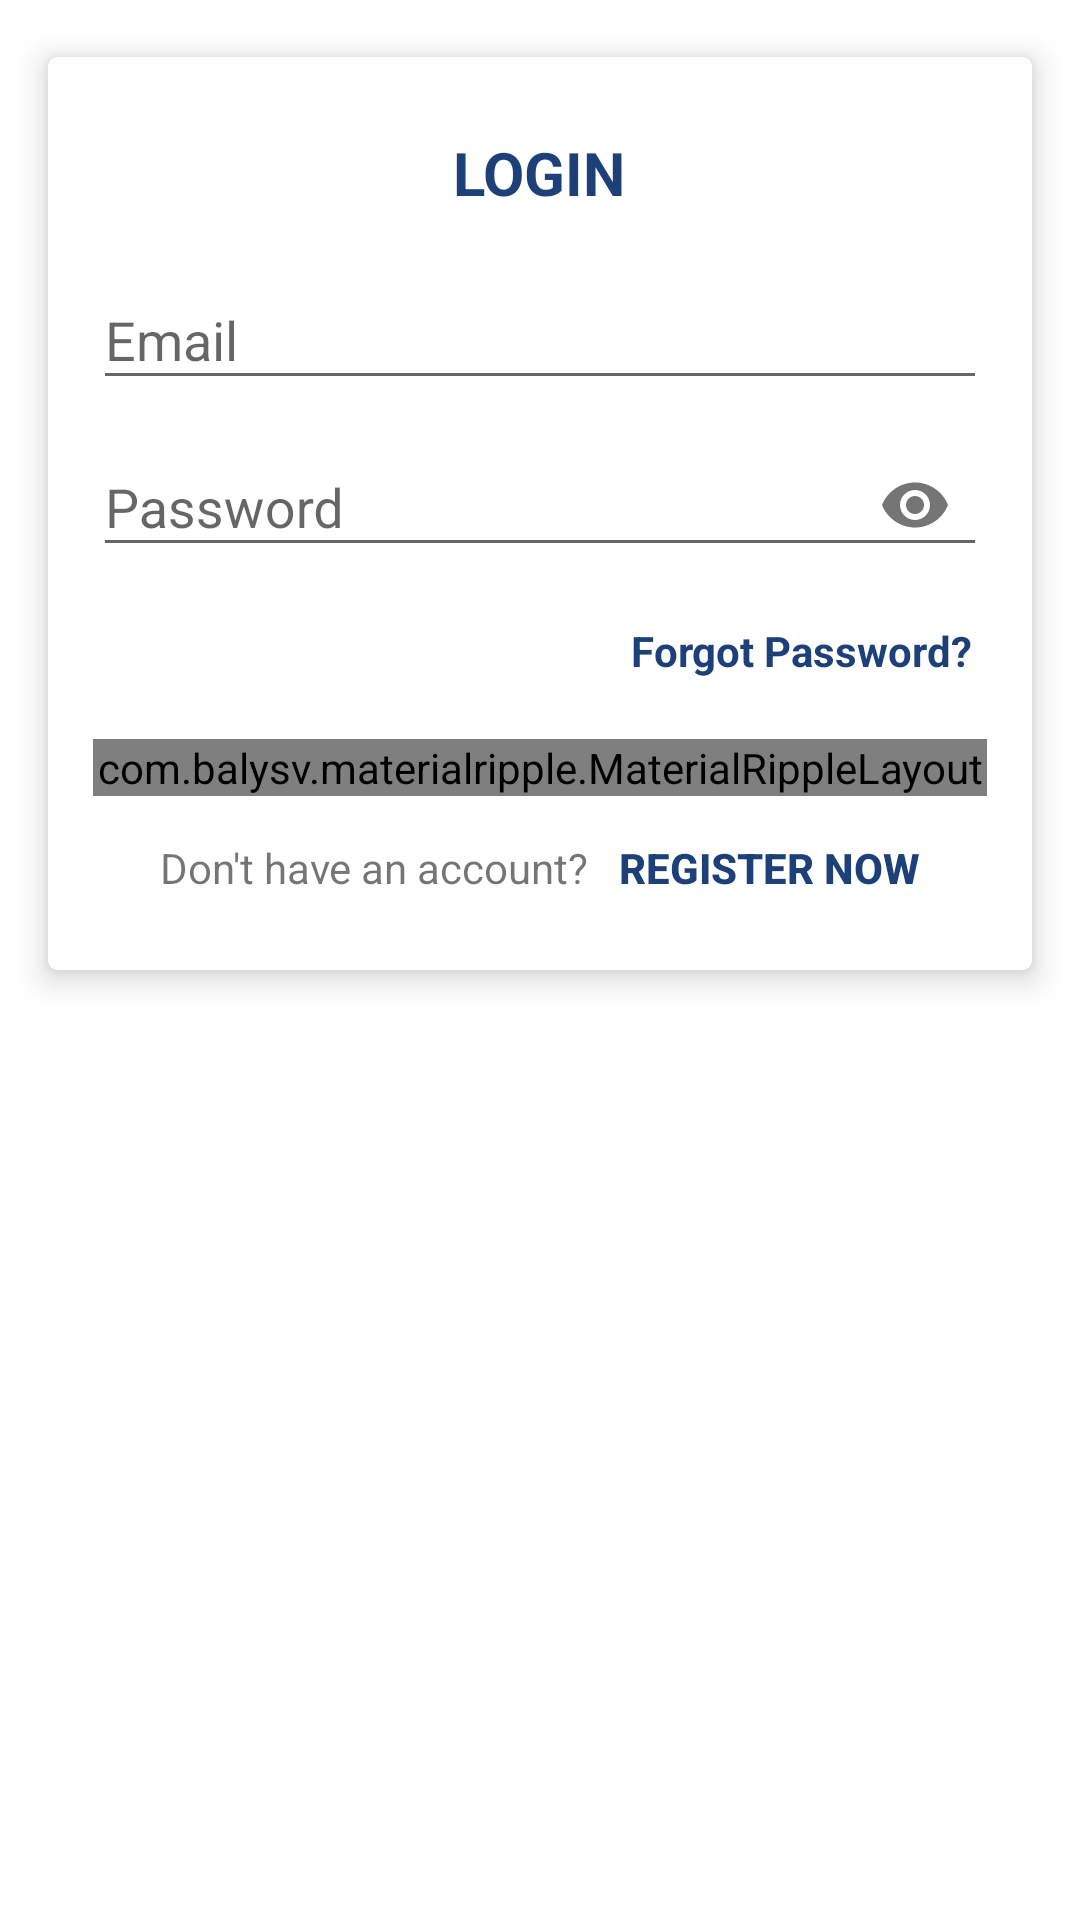

Reconstruct the res/layout file that produces this screen, plus the resources it refers to.
<!-- AndroidManifest.xml: application theme AppMaterialTheme -->
<!-- res/layout/activity_user_login.xml -->
<?xml version="1.0" encoding="utf-8"?>
<RelativeLayout xmlns:android="http://schemas.android.com/apk/res/android"
    xmlns:app="http://schemas.android.com/apk/res-auto"
    xmlns:card_view="http://schemas.android.com/apk/res-auto"
    android:layout_width="match_parent"
    android:layout_height="match_parent"
    android:background="@color/colorWhite">

    <androidx.coordinatorlayout.widget.CoordinatorLayout
        android:layout_width="match_parent"
        android:layout_height="match_parent"
        android:focusableInTouchMode="true">

        <com.google.android.material.appbar.AppBarLayout
            android:id="@+id/appBarLayout"
            android:layout_width="match_parent"
            android:layout_height="@dimen/header_height"
            android:fitsSystemWindows="true"
            android:theme="@style/ThemeOverlay.AppCompat.ActionBar">

            <com.google.android.material.appbar.CollapsingToolbarLayout
                android:id="@+id/collapsingToolbarLayout"
                android:layout_width="match_parent"
                android:layout_height="wrap_content"
                android:fitsSystemWindows="true"
                app:contentScrim="?attr/colorPrimary"
                app:layout_scrollFlags="scroll|enterAlways|enterAlwaysCollapsed"
                app:titleEnabled="false">

                <RelativeLayout
                    android:layout_width="match_parent"
                    android:layout_height="match_parent"
                    app:layout_collapseMode="parallax">

                    <ImageView
                        android:id="@+id/image"
                        android:layout_width="match_parent"
                        android:layout_height="match_parent"
                        android:scaleType="centerCrop"
                        android:src="@color/colorPrimary"
                        app:layout_collapseMode="parallax" />

                </RelativeLayout>

                <androidx.appcompat.widget.Toolbar
                    android:id="@+id/toolbar"
                    android:layout_width="match_parent"
                    android:layout_height="?attr/actionBarSize"
                    app:layout_collapseMode="pin"
                    app:theme="@style/ThemeOverlay.AppCompat.Dark.ActionBar" />

            </com.google.android.material.appbar.CollapsingToolbarLayout>

        </com.google.android.material.appbar.AppBarLayout>

        <androidx.cardview.widget.CardView
            android:layout_width="match_parent"
            android:layout_height="wrap_content"
            android:layout_margin="10dp"
            android:foreground="?android:attr/selectableItemBackground"
            app:behavior_overlapTop="64dp"
            app:cardBackgroundColor="#ffffff"
            app:cardCornerRadius="3dp"
            app:layout_behavior="@string/appbar_scrolling_view_behavior"
            card_view:cardElevation="6sp"
            card_view:cardPreventCornerOverlap="false"
            card_view:cardUseCompatPadding="true">

            <LinearLayout
                android:layout_width="match_parent"
                android:layout_height="wrap_content"
                android:layout_above="@+id/lyt_bottom"
                android:orientation="vertical">

                <LinearLayout
                    android:layout_width="match_parent"
                    android:layout_height="wrap_content"
                    android:orientation="vertical"
                    android:padding="15dp">

                    <TextView
                        android:layout_width="wrap_content"
                        android:layout_height="wrap_content"
                        android:layout_gravity="center"
                        android:padding="10dp"
                        android:text="@string/title_login"
                        android:textColor="@color/colorPrimary"
                        android:textSize="20sp"
                        android:textStyle="bold" />

                    <com.google.android.material.textfield.TextInputLayout
                        android:layout_width="match_parent"
                        android:layout_height="wrap_content">

                        <EditText
                            android:id="@+id/edt_email"
                            android:layout_width="match_parent"
                            android:layout_height="wrap_content"
                            android:hint="@string/edt_email"
                            android:inputType="textEmailAddress" />

                    </com.google.android.material.textfield.TextInputLayout>

                    <com.google.android.material.textfield.TextInputLayout
                        android:layout_width="match_parent"
                        android:layout_height="wrap_content"
                        app:passwordToggleEnabled="true">

                        <EditText
                            android:id="@+id/edt_password"
                            android:layout_width="match_parent"
                            android:layout_height="wrap_content"
                            android:layout_marginTop="5dp"
                            android:hint="@string/edt_password"
                            android:inputType="textPassword" />

                    </com.google.android.material.textfield.TextInputLayout>

                    <TextView
                        android:id="@+id/txt_forgot"
                        android:layout_width="wrap_content"
                        android:layout_height="wrap_content"
                        android:layout_gravity="end"
                        android:layout_marginTop="10dp"
                        android:background="?attr/selectableItemBackground"
                        android:padding="5dp"
                        android:text="@string/forgot_password"
                        android:textColor="@color/colorPrimary"
                        android:textStyle="bold"
                        android:visibility="visible" />

                </LinearLayout>

                <com.balysv.materialripple.MaterialRippleLayout
                    android:layout_width="match_parent"
                    android:layout_height="wrap_content"
                    android:layout_marginLeft="15dp"
                    android:layout_marginRight="15dp"
                    app:mrl_rippleAlpha="0.2"
                    app:mrl_rippleColor="@color/colorRipple"
                    app:mrl_rippleHover="true"
                    app:mrl_rippleOverlay="true">

                    <Button
                        android:id="@+id/btn_update"
                        android:layout_width="match_parent"
                        android:layout_height="wrap_content"
                        android:layout_gravity="center"
                        android:background="@color/colorAccent"
                        android:text="@string/btn_login"
                        android:textColor="@color/colorWhite"
                        android:textStyle="bold" />

                </com.balysv.materialripple.MaterialRippleLayout>

                <LinearLayout
                    android:id="@+id/lyt_bottom"
                    android:layout_width="match_parent"
                    android:layout_height="wrap_content"
                    android:layout_marginBottom="10dp"
                    android:gravity="center"
                    android:orientation="horizontal"
                    android:visibility="visible">

                    <TextView
                        android:id="@+id/textView"
                        android:layout_width="wrap_content"
                        android:layout_height="wrap_content"
                        android:layout_marginStart="15dp"
                        android:layout_marginLeft="15dp"
                        android:text="@string/do_not_have_account" />

                    <Button
                        android:id="@+id/btn_create"
                        android:layout_width="wrap_content"
                        android:layout_height="wrap_content"
                        android:layout_marginStart="5dp"
                        android:layout_marginLeft="5dp"
                        android:layout_marginEnd="10dp"
                        android:layout_marginRight="10dp"
                        android:background="@android:color/transparent"
                        android:foreground="?attr/selectableItemBackground"
                        android:paddingLeft="5dp"
                        android:paddingRight="5dp"
                        android:text="@string/register_now"
                        android:textColor="@color/colorPrimary"
                        android:textStyle="bold" />

                </LinearLayout>

            </LinearLayout>

        </androidx.cardview.widget.CardView>

    </androidx.coordinatorlayout.widget.CoordinatorLayout>

</RelativeLayout>
<!-- resources referenced by this layout -->
<resources>
  <color name="colorAccent">#E93D25</color>
  <color name="colorPrimary">#1E4079</color>
  <color name="colorRipple">#e7e7e7</color>
  <color name="colorWhite">#FFFFFF</color>
  <string name="btn_login">LOGIN</string>
  <string name="do_not_have_account">Don\'t have an account?</string>
  <string name="edt_email">Email</string>
  <string name="edt_password">Password</string>
  <string name="forgot_password">Forgot Password?</string>
  <string name="register_now">Register Now</string>
  <string name="title_login">LOGIN</string>
  <style name="AppMaterialTheme" parent="BaseTheme" />
  <style name="BaseTheme" parent="Theme.AppCompat.Light.NoActionBar">
          <item name="colorPrimary">@color/colorPrimary</item>
          <item name="colorPrimaryDark">@color/colorPrimaryDark</item>
          <item name="colorAccent">@color/colorAccent</item>
      </style>
  <color name="colorPrimaryDark">#1E4079</color>
</resources>
